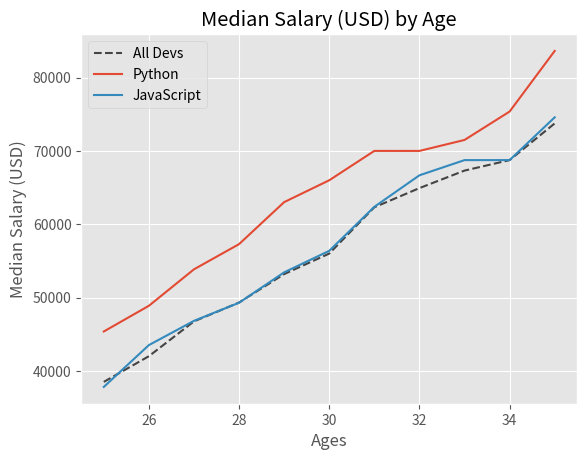

Here is the Python script that generated this plot:
from matplotlib import pyplot as plt

#print(plt.style.available)
#plt.style.use('fivethirtyeight')
plt.style.use('ggplot')

# [redacted]
dev_x = [25 , 26, 27, 28, 29, 30, 31, 32, 33, 34, 35]

dev_y = [38496, 42000, 46752, 49320, 53200, 56000, 62316, 64928, 67317, 68748, 73752]

#plt.plot(dev_x, dev_y, 'k--', label='All Devs')
#plt.plot(dev_x, dev_y, color='k', linestyle='--', marker='.', label='All Devs')
plt.plot(dev_x, dev_y, color='#444444', linestyle='--', label='All Devs')

#Median Python Developer Salaries by Age
py_dev_x = [25 , 26, 27, 28, 29, 30, 31, 32, 33, 34, 35]

py_dev_y = [45372, 48876, 53850, 57287, 63016, 65998, 70003, 70000, 71496, 75370, 83640]

plt.plot(py_dev_x, py_dev_y, label='Python')
#plt.plot(py_dev_x, py_dev_y, 'b', label='Python')
#plt.plot(py_dev_x, py_dev_y, color='b', marker='o', label='Python')
#plt.plot(py_dev_x, py_dev_y, color='#5a7d9a', label='Python')
#plt.plot(py_dev_x, py_dev_y, color='#5a7d9a', linewidth=3, label='Python')

#Median JavaScript Developer Salaries by Age
js_dev_x = [25 , 26, 27, 28, 29, 30, 31, 32, 33, 34, 35]

js_dev_y = [37810, 43515, 46823, 49293, 53437, 56373, 62375, 66674, 68746, 68748, 74583]

plt.plot(js_dev_x, js_dev_y, label='JavaScript')
#plt.plot(js_dev_x, js_dev_y, color='#adad3b', label='JavaScript')
#plt.plot(js_dev_x, js_dev_y, color='#adad3b', linewidth=3, label='JavaScript')


plt.xlabel('Ages')
plt.ylabel('Median Salary (USD)')
plt.title('Median Salary (USD) by Age')

plt.legend()

#plt.legend(['All Devs', 'Python'])

#plt.grid(True)
#plt.tight_layout()
plt.show()
